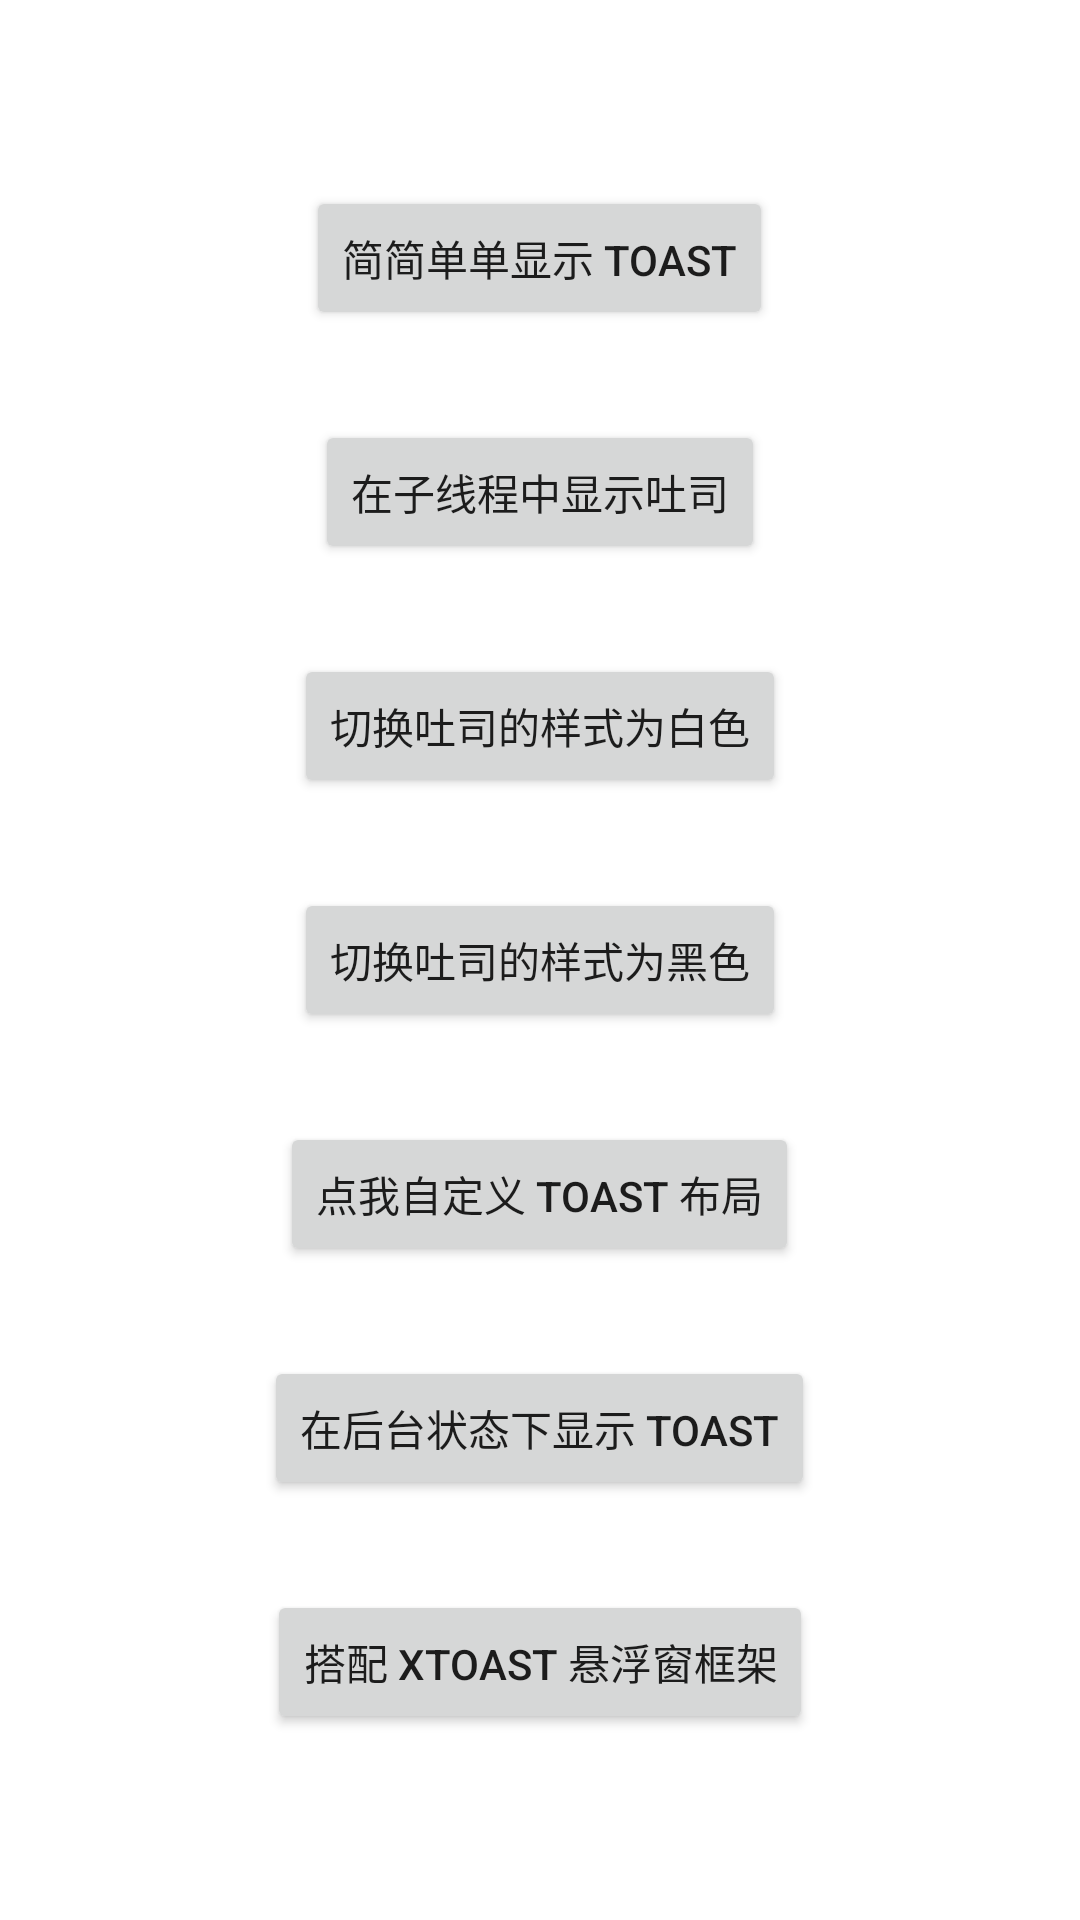

Layout XML and referenced resources for this Android screen:
<!-- AndroidManifest.xml: application theme Theme.LEasyToastTest -->
<!-- res/layout/activity_toast.xml -->
<?xml version="1.0" encoding="utf-8"?>
<LinearLayout xmlns:android="http://schemas.android.com/apk/res/android"
    xmlns:app="http://schemas.android.com/apk/res-auto"
    xmlns:tools="http://schemas.android.com/tools"
    android:layout_width="match_parent"
    android:layout_height="match_parent"
    android:layout_gravity="center"
    android:orientation="vertical">


    <ScrollView
        android:layout_width="match_parent"
        android:layout_height="match_parent">

        <LinearLayout
            android:layout_width="match_parent"
            android:layout_height="wrap_content"
            android:layout_gravity="center_vertical"
            android:orientation="vertical">

            <Button
                android:layout_width="wrap_content"
                android:layout_height="wrap_content"
                android:layout_gravity="center_horizontal"
                android:onClick="show1"
                android:text="简简单单显示 Toast" />

            <Button
                android:layout_width="wrap_content"
                android:layout_height="wrap_content"
                android:layout_gravity="center_horizontal"
                android:layout_marginTop="30dp"
                android:onClick="show2"
                android:text="在子线程中显示吐司" />

            <Button
                android:layout_width="wrap_content"
                android:layout_height="wrap_content"
                android:layout_gravity="center_horizontal"
                android:layout_marginTop="30dp"
                android:onClick="show3"
                android:text="切换吐司的样式为白色" />

            <Button
                android:layout_width="wrap_content"
                android:layout_height="wrap_content"
                android:layout_gravity="center_horizontal"
                android:layout_marginTop="30dp"
                android:onClick="show4"
                android:text="切换吐司的样式为黑色" />

            <Button
                android:layout_width="wrap_content"
                android:layout_height="wrap_content"
                android:layout_gravity="center_horizontal"
                android:layout_marginTop="30dp"
                android:onClick="show5"
                android:text="点我自定义 Toast 布局" />

            <Button
                android:layout_width="wrap_content"
                android:layout_height="wrap_content"
                android:layout_gravity="center_horizontal"
                android:layout_marginTop="30dp"
                android:onClick="show6"
                android:text="在后台状态下显示 Toast" />

            <Button
                android:layout_width="wrap_content"
                android:layout_height="wrap_content"
                android:layout_gravity="center_horizontal"
                android:layout_marginTop="30dp"
                android:onClick="show7"
                android:text="搭配 XToast 悬浮窗框架" />

        </LinearLayout>

    </ScrollView>

</LinearLayout>
<!-- resources referenced by this layout -->
<resources>
  <style name="Theme.LEasyToastTest" parent="Theme.MaterialComponents.DayNight.DarkActionBar">
          
          <item name="colorPrimary">@color/purple_500</item>
          <item name="colorPrimaryVariant">@color/purple_700</item>
          <item name="colorOnPrimary">@color/white</item>
          
          <item name="colorSecondary">@color/teal_200</item>
          <item name="colorSecondaryVariant">@color/teal_700</item>
          <item name="colorOnSecondary">@color/black</item>
          
          <item name="android:statusBarColor" tools:targetApi="l">?attr/colorPrimaryVariant</item>
          
      </style>
  <!-- not gathered from this repository: default colours our renderer supplied (Android Studio template values) -->
  <color name="purple_500">#FF6200EE</color>
  <color name="purple_700">#FF3700B3</color>
  <color name="teal_200">#FF03DAC5</color>
  <color name="teal_700">#FF018786</color>
  <color name="black">#FF000000</color>
  <color name="white">#FFFFFFFF</color>
</resources>
